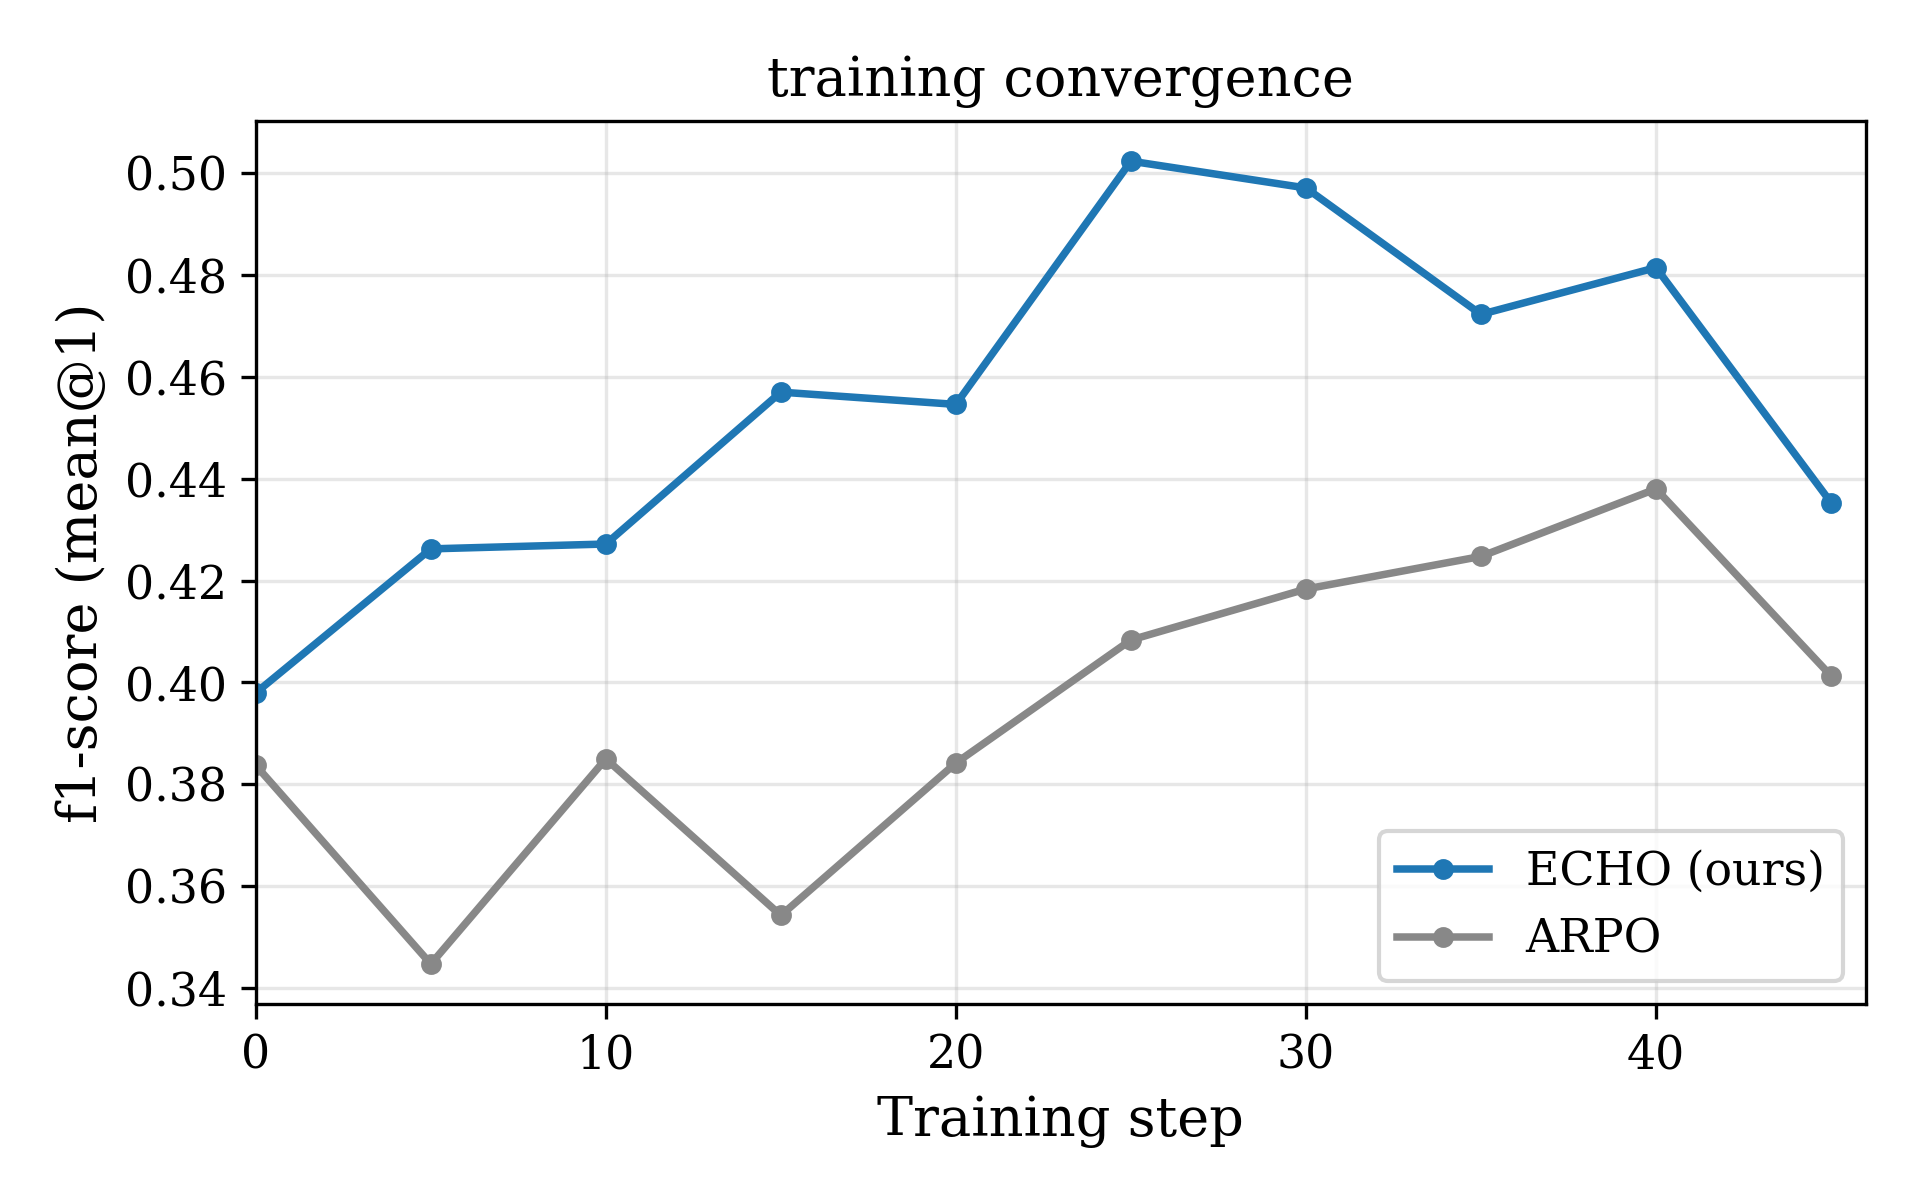

The table this chart was drawn from, first rows:
step, ECHO (ours), ARPO
0, 0.398, 0.3837
5, 0.4262, 0.3447
10, 0.4272, 0.385
15, 0.457, 0.3543
20, 0.4546, 0.3842
25, 0.5023, 0.4083
30, 0.4971, 0.4183
35, 0.4722, 0.4247
40, 0.4814, 0.438
45, 0.4353, 0.4013
